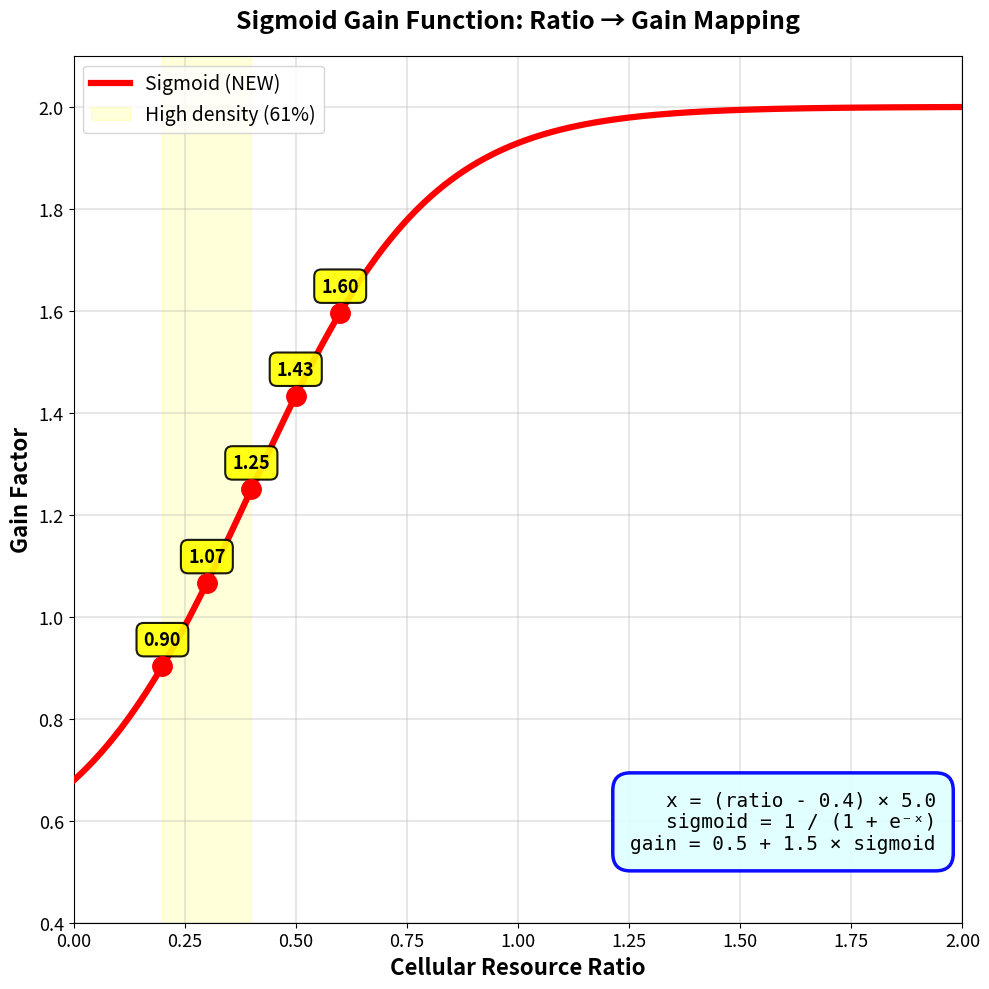

Here is the Python script that generated this plot: (Note: this script raises an exception after producing the figure.)
#!/usr/bin/env python3
import numpy as np
import matplotlib.pyplot as plt

# Sigmoid function
def sigmoid_gain(r):
    r = np.clip(r, 0, 2)
    x = (r - 0.4) * 5.0
    sigmoid = 1.0 / (1.0 + np.exp(-x))
    return 0.5 + 1.5 * sigmoid

# Generate data
ratios = np.linspace(0, 2, 400)
gains = sigmoid_gain(ratios)

# Create square plot
fig, ax = plt.subplots(figsize=(10, 10))

# Plot sigmoid curve
ax.plot(ratios, gains, 'r-', linewidth=4.5, label='Sigmoid (NEW)', zorder=3)

# Highlight high-density region
ax.axvspan(0.2, 0.4, alpha=0.15, color='yellow', label='High density (61%)', zorder=1)

# Mark key points
key_points = [(0.2, 0.90), (0.3, 1.07), (0.4, 1.25), (0.5, 1.43), (0.6, 1.60)]
for r, g in key_points:
    actual_g = sigmoid_gain(r)
    ax.plot(r, actual_g, 'ro', markersize=14, zorder=5)
    # Add value labels
    ax.annotate(f'{actual_g:.2f}', xy=(r, actual_g),
                xytext=(0, 15), textcoords='offset points',
                fontsize=13, ha='center', fontweight='bold',
                bbox=dict(boxstyle='round,pad=0.4', facecolor='yellow',
                         alpha=0.9, edgecolor='black', linewidth=1.5))

# Styling
ax.set_xlabel('Cellular Resource Ratio', fontsize=16, fontweight='bold')
ax.set_ylabel('Gain Factor', fontsize=16, fontweight='bold')
ax.set_title('Sigmoid Gain Function: Ratio → Gain Mapping', fontsize=18, fontweight='bold', pad=20)
ax.grid(True, alpha=0.3, linewidth=1.5)
ax.legend(fontsize=14, loc='upper left')
ax.set_xlim(0, 2)
ax.set_ylim(0.4, 2.1)

# Increase tick label size
ax.tick_params(axis='both', labelsize=13)

# Add formula box
formula = 'x = (ratio - 0.4) × 5.0\nsigmoid = 1 / (1 + e⁻ˣ)\ngain = 0.5 + 1.5 × sigmoid'
ax.text(0.97, 0.08, formula, transform=ax.transAxes,
        fontsize=14, family='monospace',
        verticalalignment='bottom', horizontalalignment='right',
        bbox=dict(boxstyle='round,pad=0.9', facecolor='lightcyan',
                 alpha=0.95, edgecolor='blue', linewidth=2.5))

plt.tight_layout()
plt.savefig('/home/wuq/webrtc-local/slides/sigmoid_gain_square.png', dpi=150, bbox_inches='tight')
print("Plot saved: slides/sigmoid_gain_square.png")
print(f"Figure size: {fig.get_size_inches()[0]:.1f}x{fig.get_size_inches()[1]:.1f} inches (square)")
